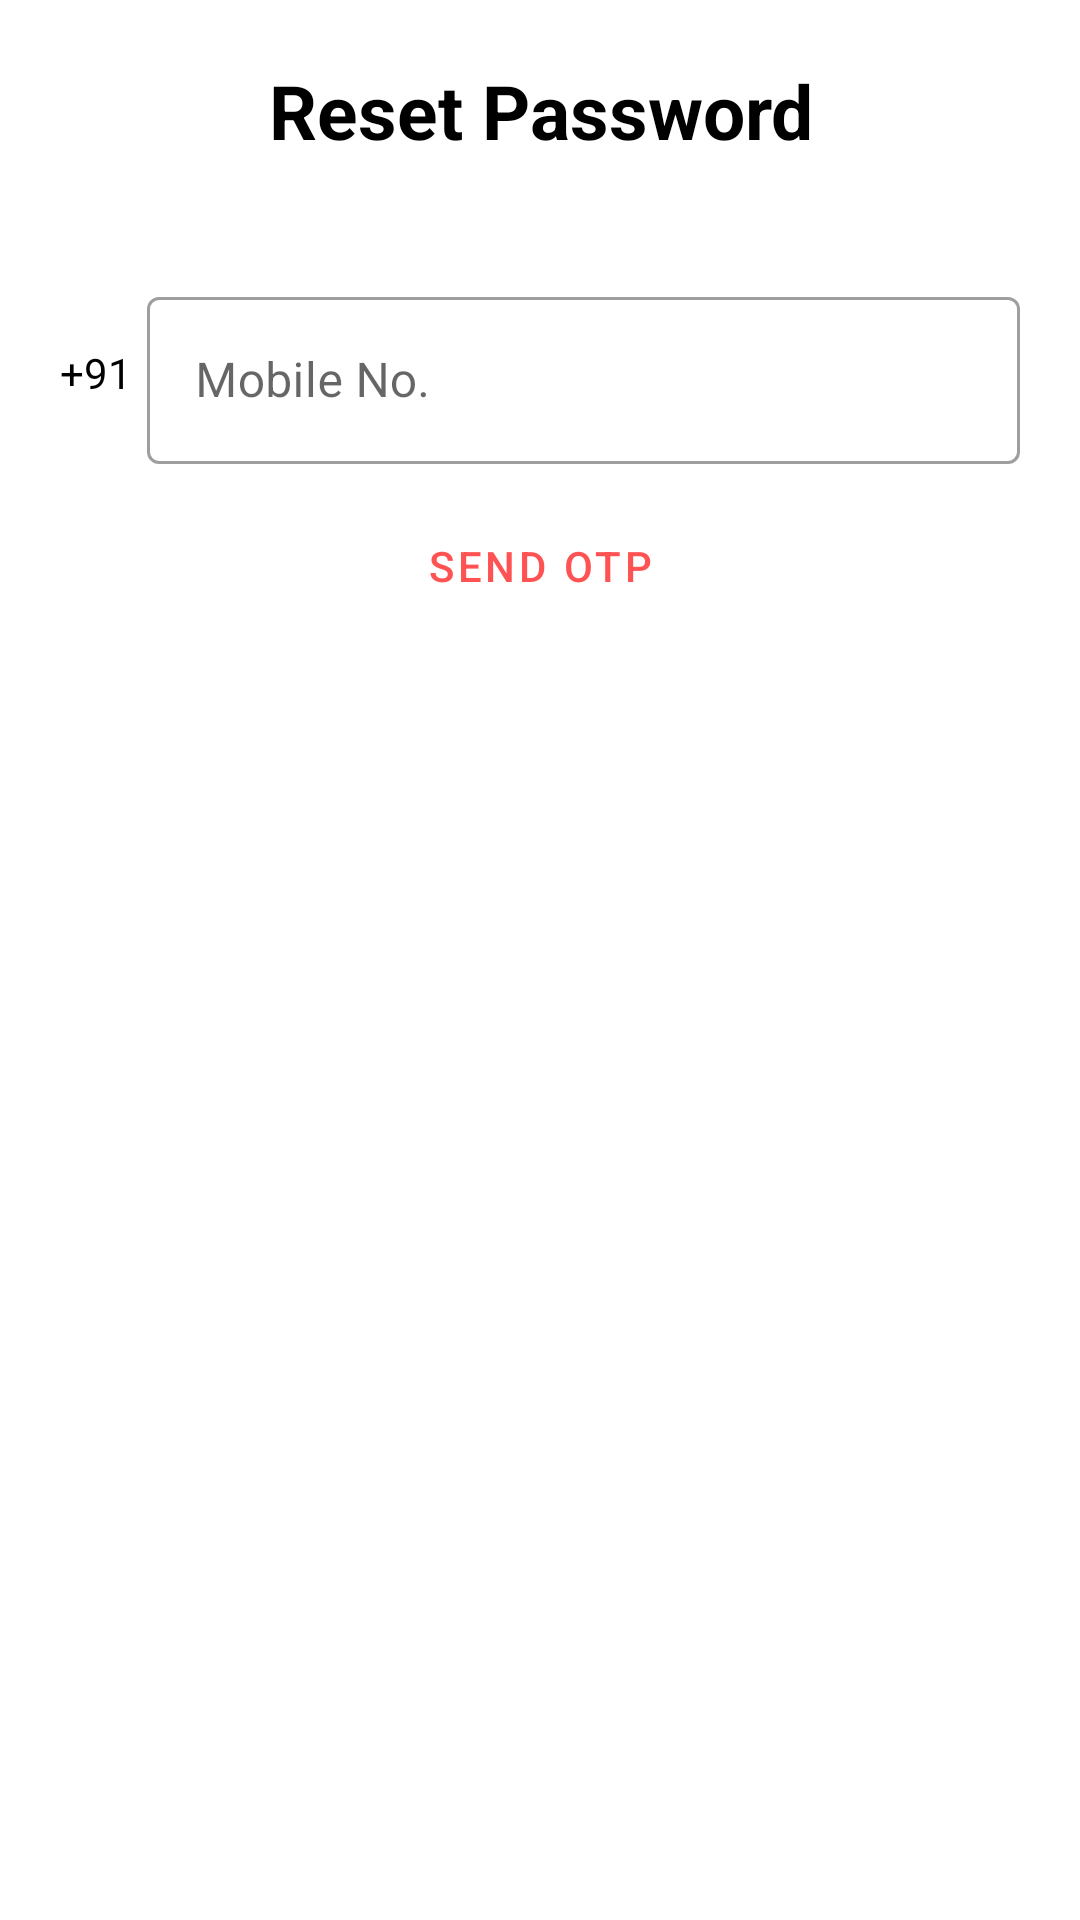

Reconstruct the res/layout file that produces this screen, plus the resources it refers to.
<!-- AndroidManifest.xml: application theme AppTheme -->
<!-- res/layout/fragment_password_reset.xml -->
<?xml version="1.0" encoding="utf-8"?>
<FrameLayout xmlns:android="http://schemas.android.com/apk/res/android"
    xmlns:app="http://schemas.android.com/apk/res-auto"
    xmlns:tools="http://schemas.android.com/tools"
    android:layout_width="match_parent"
    android:layout_height="match_parent"
    tools:context=".fragments.PasswordResetFragment">

    <LinearLayout
        android:layout_width="match_parent"
        android:layout_height="match_parent"
        android:gravity="center_horizontal"
        android:orientation="vertical"
        android:padding="10dp">

        <TextView
            style="@style/Heading"
            android:layout_width="match_parent"
            android:layout_height="wrap_content"
            android:layout_marginBottom="20dp"
            android:text="Reset Password"
            android:textAlignment="center" />

        <LinearLayout
            android:layout_width="match_parent"
            android:layout_height="wrap_content"
            android:gravity="center_vertical"
            android:orientation="horizontal"
            android:padding="10dp">

            <TextView
                android:layout_width="wrap_content"
                android:layout_height="wrap_content"
                android:layout_marginEnd="5dp"
                android:text="+91" />

            <com.google.android.material.textfield.TextInputLayout
                style="@style/Widget.MaterialComponents.TextInputLayout.OutlinedBox"
                android:layout_width="match_parent"
                android:layout_height="wrap_content">

                <com.google.android.material.textfield.TextInputEditText
                    android:id="@+id/input_ResetPhone"
                    android:layout_width="match_parent"
                    android:layout_height="match_parent"
                    android:hint="Mobile No."
                    android:inputType="phone"
                    android:maxLength="10" />
            </com.google.android.material.textfield.TextInputLayout>
        </LinearLayout>

        <com.google.android.material.button.MaterialButton
            android:id="@+id/button_ResetSendOtp"
            style="@style/myTextButton"
            android:layout_width="wrap_content"
            android:layout_height="wrap_content"
            android:text="Send OTP" />

        <com.google.android.material.textfield.TextInputLayout
            android:id="@+id/layout_ResetInputOtpContainer"
            style="@style/Widget.MaterialComponents.TextInputLayout.OutlinedBox"
            android:layout_width="match_parent"
            android:layout_height="wrap_content"
            android:layout_marginTop="10dp"
            android:hint="Enter OTP"
            android:visibility="gone"
            app:errorEnabled="true">

            <com.google.android.material.textfield.TextInputEditText
                android:id="@+id/input_ResetOtp"
                android:layout_width="match_parent"
                android:layout_height="match_parent"
                android:inputType="number" />

        </com.google.android.material.textfield.TextInputLayout>

        <TextView
            android:id="@+id/text_ResetMobileVerifiedMessage"
            android:layout_width="wrap_content"
            android:layout_height="wrap_content"
            android:drawableEnd="@drawable/ic_check_circle_black_24dp"
            android:drawablePadding="10dp"
            android:padding="5dp"
            android:text="Mobile Verified"
            android:visibility="gone" />

        <com.google.android.material.button.MaterialButton
            android:id="@+id/button_ResetVerifyOtp"
            style="@style/myButton"
            android:layout_width="wrap_content"
            android:layout_height="wrap_content"
            android:text="Verify"
            android:visibility="gone" />

        <LinearLayout
            android:id="@+id/layout_NewPasswordContainer"
            android:layout_width="match_parent"
            android:layout_height="wrap_content"
            android:gravity="center_horizontal"
            android:orientation="vertical"
            android:visibility="gone">

            <com.google.android.material.textfield.TextInputLayout
                style="@style/Widget.MaterialComponents.TextInputLayout.OutlinedBox"
                android:layout_width="match_parent"
                android:layout_height="wrap_content"
                android:layout_marginTop="10dp"
                app:errorEnabled="true">

                <com.google.android.material.textfield.TextInputEditText
                    android:id="@+id/input_ResetNewPassword"
                    android:layout_width="match_parent"
                    android:layout_height="match_parent"
                    android:hint="New Password"
                    android:inputType="textPassword" />

            </com.google.android.material.textfield.TextInputLayout>

            <com.google.android.material.textfield.TextInputLayout
                style="@style/Widget.MaterialComponents.TextInputLayout.OutlinedBox"
                android:layout_width="match_parent"
                android:layout_height="wrap_content"
                app:errorEnabled="true">

                <com.google.android.material.textfield.TextInputEditText
                    android:id="@+id/input_ResetNewPasswordRetype"
                    android:layout_width="match_parent"
                    android:layout_height="match_parent"
                    android:hint="Retype New Password"
                    android:inputType="textPassword" />

            </com.google.android.material.textfield.TextInputLayout>

            <com.google.android.material.button.MaterialButton
                android:id="@+id/button_ConfirmPasswordReset"
                style="@style/myButton"
                android:layout_width="wrap_content"
                android:layout_height="wrap_content"
                android:text="Change Password" />
        </LinearLayout>

    </LinearLayout>

</FrameLayout>
<!-- resources referenced by this layout -->
<resources>
  <style name="Heading">
          <item name="android:textSize">25sp</item>
          <item name="android:textStyle">bold</item>
          <item name="android:padding">10dp</item>
      </style>
  <style name="myButton" parent="Widget.MaterialComponents.Button">
          <item name="cornerRadius">20dp</item>
      </style>
  <style name="myTextButton" parent="Widget.MaterialComponents.Button.TextButton">
          <item name="cornerRadius">20dp</item>
  
      </style>
  <style name="AppTheme" parent="Theme.MaterialComponents.Light.DarkActionBar">
          
          <item name="colorPrimary">@color/colorPrimary</item>
          <item name="colorPrimaryDark">@color/colorPrimaryDark</item>
          <item name="colorAccent">@color/colorAccent</item>
          <item name="android:textColor">@color/colorBlack</item>
      </style>
  <color name="colorPrimary">#ff5252</color>
  <color name="colorPrimaryDark">#c50e29</color>
  <color name="colorAccent">#c50e29</color>
  <color name="colorBlack">#000000</color>
</resources>
